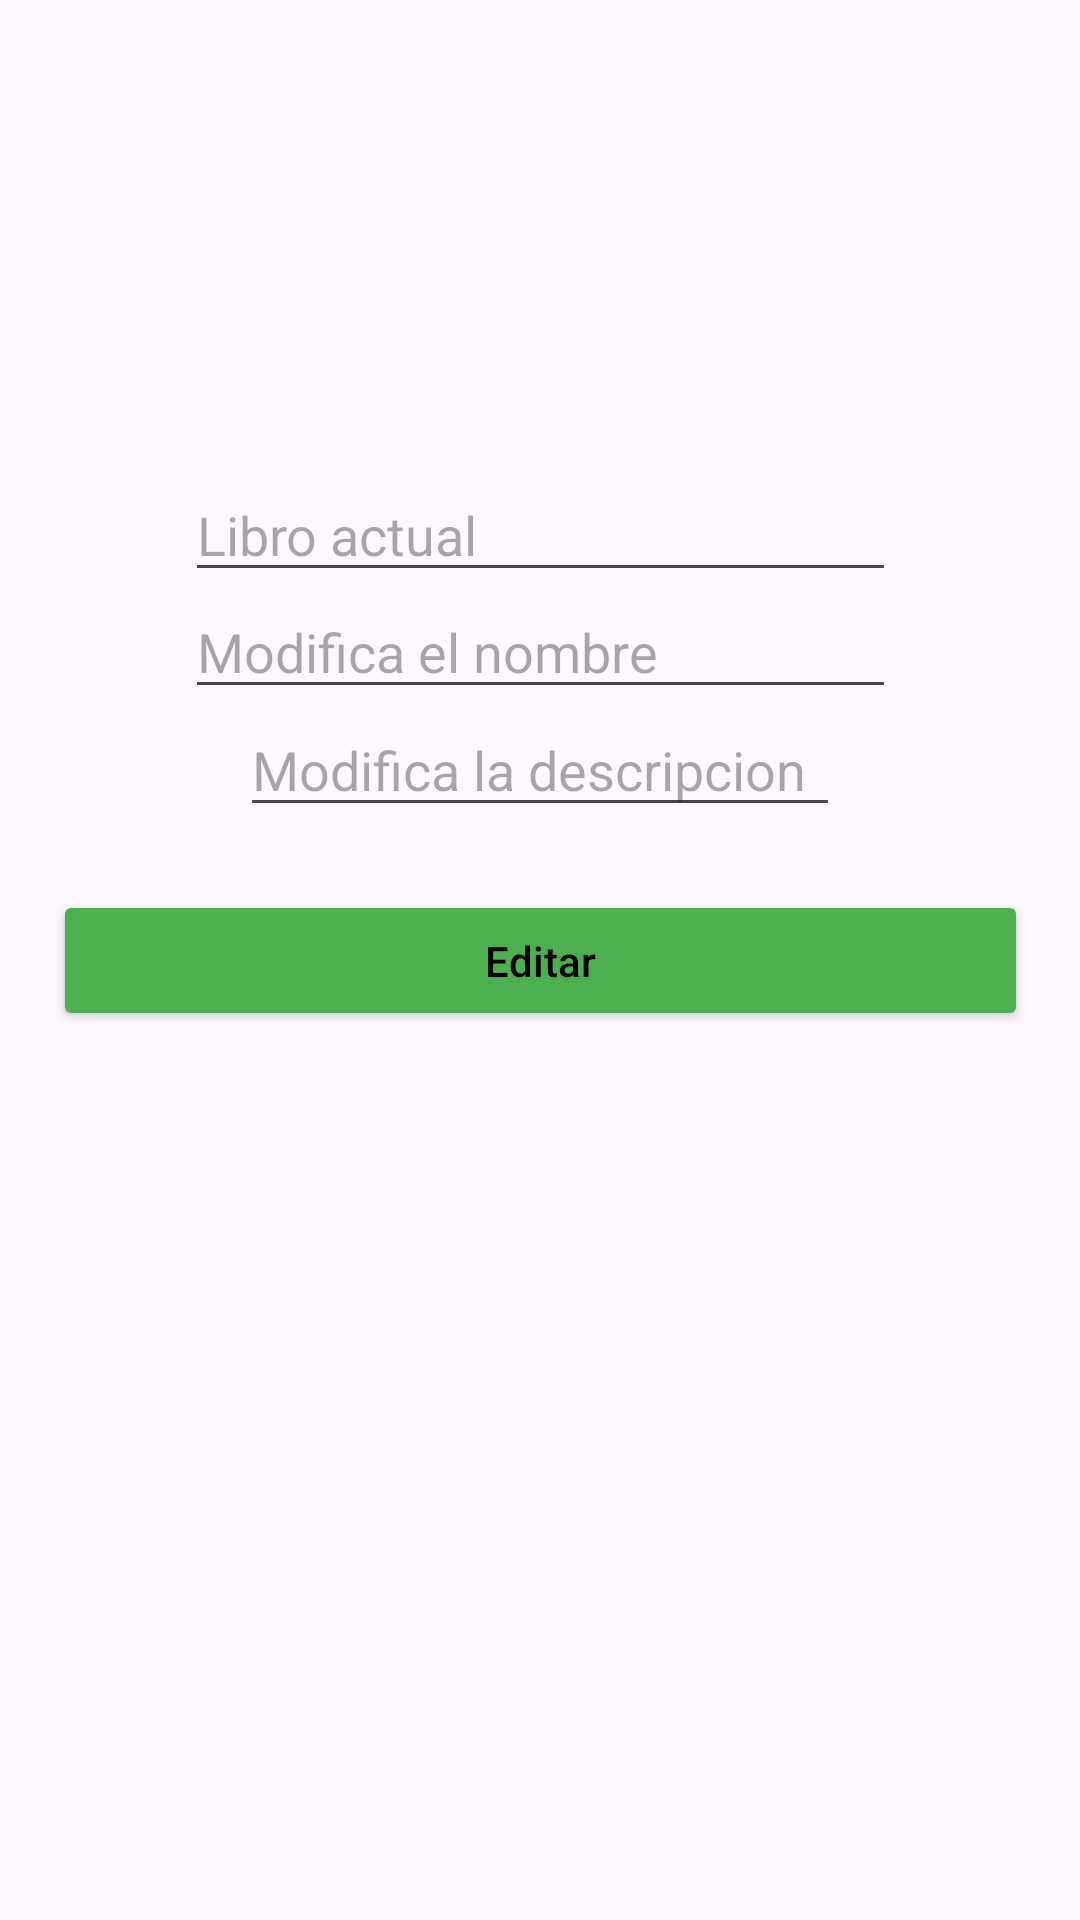

Here is an Android app screen rendered from its layout file. Give the layout XML and the strings, colors and styles it references.
<!-- AndroidManifest.xml: application theme Theme.ProyectoAndroid2Ev -->
<!-- res/layout/fragment_edit.xml -->
<?xml version="1.0" encoding="utf-8"?>
<FrameLayout xmlns:android="http://schemas.android.com/apk/res/android"
    xmlns:tools="http://schemas.android.com/tools"
    android:layout_width="match_parent"
    android:layout_height="match_parent"
    xmlns:app="http://schemas.android.com/apk/res-auto"
    tools:context=".EditFragment">

    <androidx.constraintlayout.widget.ConstraintLayout
        android:layout_width="match_parent"
        android:layout_height="match_parent">

        <EditText
            android:id="@+id/actualNameText"
            android:layout_width="237dp"
            android:layout_height="39dp"
            android:layout_margin="50dp"
            android:hint="Libro actual"
            app:layout_constraintBottom_toBottomOf="parent"
            app:layout_constraintEnd_toEndOf="parent"
            app:layout_constraintStart_toStartOf="parent"
            app:layout_constraintTop_toTopOf="parent"
            app:layout_constraintVertical_bias="0.216" />

        <EditText
            android:id="@+id/nameText"
            android:layout_width="237dp"
            android:layout_height="39dp"
            android:layout_margin="50dp"
            android:hint="Modifica el nombre"
            app:layout_constraintBottom_toBottomOf="parent"
            app:layout_constraintEnd_toEndOf="parent"
            app:layout_constraintStart_toStartOf="parent"
            app:layout_constraintTop_toTopOf="parent"
            app:layout_constraintVertical_bias="0.294" />

        <EditText
            android:id="@+id/desText"
            android:layout_width="match_parent"
            android:layout_height="wrap_content"
            android:layout_margin="80dp"
            android:hint="Modifica la descripcion"
            android:inputType="text"
            app:layout_constraintBottom_toBottomOf="parent"
            app:layout_constraintEnd_toEndOf="parent"
            app:layout_constraintStart_toStartOf="parent"
            app:layout_constraintTop_toTopOf="parent"
            app:layout_constraintVertical_bias="0.352" />

        <Button
            android:id="@+id/editButton"
            android:layout_width="325dp"
            android:layout_height="47dp"
            android:layout_margin="100dp"
            android:backgroundTint="@color/green"
            android:drawableLeft="@drawable/ic_edit"
            android:text="Editar"
            android:textAppearance="@style/TextAppearance.AppCompat.Body2"
            android:textColor="@color/black"
            app:layout_constraintBottom_toBottomOf="parent"
            app:layout_constraintEnd_toEndOf="parent"
            app:layout_constraintStart_toStartOf="parent"
            app:layout_constraintTop_toTopOf="parent" />
    </androidx.constraintlayout.widget.ConstraintLayout>

</FrameLayout>
<!-- resources referenced by this layout -->
<resources>
  <color name="black">#FF000000</color>
  <color name="green">#4CAF50</color>
  <style name="Theme.ProyectoAndroid2Ev" parent="Base.Theme.ProyectoAndroid2Ev" />
  <style name="Base.Theme.ProyectoAndroid2Ev" parent="Theme.Material3.DayNight.NoActionBar">
          
          
      </style>
</resources>
